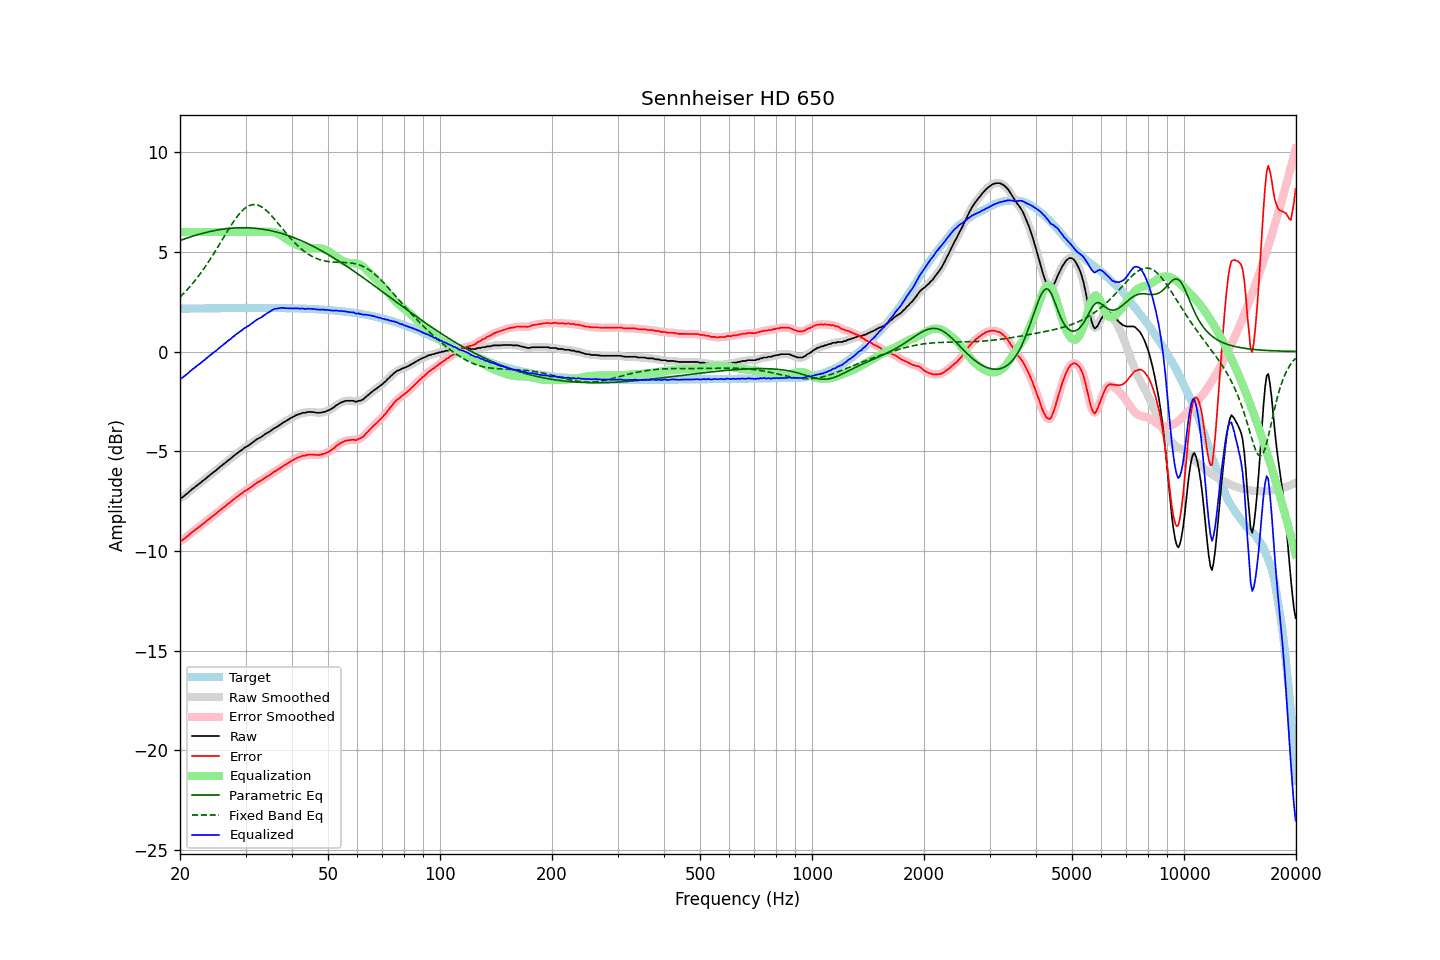

The data file committed next to this chart (first rows):
frequency, raw, error, smoothed, error_smoothed, equalization, parametric_eq, fixed_band_eq, equalized_raw, equalized_smoothed, target
20.00, -7.34, -9.49, -7.36, -9.50, 6.00, 5.57, 2.73, -1.34, -1.36, 2.15
20.20, -7.34, -9.49, -7.32, -9.47, 6.00, 5.60, 2.81, -1.34, -1.32, 2.15
20.40, -7.28, -9.43, -7.28, -9.43, 6.00, 5.63, 2.89, -1.28, -1.28, 2.15
20.61, -7.21, -9.36, -7.22, -9.37, 6.00, 5.66, 2.98, -1.21, -1.22, 2.15
20.81, -7.15, -9.30, -7.15, -9.31, 6.00, 5.68, 3.06, -1.15, -1.15, 2.15
21.02, -7.09, -9.25, -7.09, -9.24, 6.00, 5.71, 3.15, -1.09, -1.09, 2.15
21.23, -7.01, -9.17, -7.01, -9.17, 6.00, 5.74, 3.24, -1.01, -1.01, 2.15
21.44, -6.94, -9.10, -6.94, -9.10, 6.00, 5.76, 3.33, -0.94, -0.94, 2.16
21.66, -6.87, -9.03, -6.88, -9.03, 6.00, 5.79, 3.43, -0.87, -0.88, 2.16
21.87, -6.82, -8.98, -6.81, -8.97, 6.00, 5.81, 3.53, -0.82, -0.81, 2.16
22.09, -6.75, -8.91, -6.75, -8.91, 6.00, 5.84, 3.63, -0.75, -0.75, 2.16
22.31, -6.69, -8.85, -6.70, -8.86, 6.00, 5.86, 3.73, -0.69, -0.70, 2.16
22.54, -6.63, -8.79, -6.63, -8.79, 6.00, 5.89, 3.84, -0.63, -0.63, 2.16
22.76, -6.57, -8.73, -6.57, -8.73, 6.00, 5.91, 3.95, -0.57, -0.57, 2.16
22.99, -6.49, -8.66, -6.50, -8.67, 6.00, 5.93, 4.06, -0.49, -0.50, 2.16
23.22, -6.44, -8.61, -6.44, -8.60, 6.00, 5.95, 4.17, -0.44, -0.44, 2.16
23.45, -6.37, -8.54, -6.37, -8.54, 6.00, 5.97, 4.29, -0.37, -0.37, 2.17
23.69, -6.30, -8.47, -6.31, -8.47, 6.00, 5.99, 4.41, -0.30, -0.31, 2.17
23.92, -6.24, -8.41, -6.24, -8.41, 6.00, 6.01, 4.53, -0.24, -0.24, 2.17
24.16, -6.17, -8.34, -6.17, -8.34, 6.00, 6.03, 4.66, -0.17, -0.17, 2.17
24.40, -6.11, -8.28, -6.11, -8.28, 6.00, 6.05, 4.78, -0.11, -0.11, 2.17
24.65, -6.04, -8.21, -6.05, -8.22, 6.00, 6.06, 4.91, -0.04, -0.05, 2.17
24.89, -5.99, -8.16, -5.99, -8.16, 6.00, 6.08, 5.04, 0.01, 0.01, 2.17
25.14, -5.92, -8.09, -5.92, -8.09, 6.00, 6.09, 5.17, 0.08, 0.08, 2.17
25.39, -5.85, -8.02, -5.85, -8.02, 6.00, 6.11, 5.31, 0.15, 0.15, 2.17
25.65, -5.77, -7.95, -5.78, -7.95, 6.00, 6.12, 5.44, 0.23, 0.22, 2.17
25.91, -5.72, -7.90, -5.72, -7.89, 6.00, 6.13, 5.57, 0.28, 0.28, 2.17
26.16, -5.65, -7.83, -5.65, -7.83, 6.00, 6.14, 5.71, 0.35, 0.35, 2.18
26.43, -5.59, -7.77, -5.59, -7.77, 6.00, 6.15, 5.84, 0.41, 0.41, 2.18
26.69, -5.52, -7.70, -5.52, -7.70, 6.00, 6.16, 5.97, 0.48, 0.48, 2.18
26.96, -5.45, -7.63, -5.46, -7.64, 6.00, 6.17, 6.11, 0.55, 0.54, 2.18
27.23, -5.40, -7.58, -5.40, -7.57, 6.00, 6.18, 6.23, 0.60, 0.60, 2.18
27.50, -5.33, -7.51, -5.33, -7.51, 6.00, 6.19, 6.36, 0.67, 0.67, 2.18
27.77, -5.26, -7.44, -5.27, -7.44, 6.00, 6.19, 6.48, 0.74, 0.73, 2.18
28.05, -5.20, -7.38, -5.20, -7.38, 6.00, 6.20, 6.60, 0.80, 0.80, 2.18
28.33, -5.13, -7.31, -5.14, -7.32, 6.00, 6.20, 6.71, 0.87, 0.86, 2.18
28.62, -5.08, -7.26, -5.08, -7.26, 6.00, 6.21, 6.82, 0.92, 0.92, 2.18
28.90, -5.01, -7.19, -5.02, -7.20, 6.00, 6.21, 6.92, 0.99, 0.98, 2.18
29.19, -4.96, -7.14, -4.96, -7.14, 6.00, 6.21, 7.01, 1.04, 1.04, 2.18
29.48, -4.90, -7.08, -4.90, -7.08, 6.00, 6.21, 7.09, 1.10, 1.10, 2.18
29.78, -4.83, -7.02, -4.84, -7.02, 6.00, 6.21, 7.16, 1.17, 1.16, 2.18
30.08, -4.78, -6.97, -4.79, -6.97, 6.00, 6.21, 7.22, 1.22, 1.21, 2.18
30.38, -4.74, -6.93, -4.74, -6.92, 6.00, 6.21, 7.28, 1.26, 1.26, 2.18
30.68, -4.69, -6.88, -4.69, -6.87, 6.00, 6.20, 7.32, 1.31, 1.31, 2.18
30.99, -4.63, -6.82, -4.63, -6.82, 6.00, 6.20, 7.35, 1.37, 1.37, 2.18
31.30, -4.57, -6.76, -4.57, -6.76, 6.00, 6.19, 7.37, 1.43, 1.43, 2.18
31.61, -4.51, -6.70, -4.51, -6.70, 6.00, 6.19, 7.37, 1.49, 1.49, 2.18
31.93, -4.45, -6.64, -4.45, -6.64, 6.00, 6.18, 7.37, 1.55, 1.55, 2.18
32.24, -4.39, -6.58, -4.40, -6.58, 6.00, 6.17, 7.35, 1.61, 1.60, 2.18
32.57, -4.35, -6.54, -4.35, -6.54, 6.00, 6.16, 7.33, 1.65, 1.65, 2.18
32.89, -4.31, -6.50, -4.31, -6.49, 6.00, 6.15, 7.29, 1.69, 1.69, 2.18
33.22, -4.26, -6.45, -4.26, -6.44, 6.00, 6.14, 7.24, 1.74, 1.74, 2.18
33.55, -4.20, -6.39, -4.20, -6.39, 6.00, 6.13, 7.19, 1.80, 1.80, 2.18
33.89, -4.14, -6.33, -4.15, -6.33, 6.00, 6.12, 7.12, 1.86, 1.86, 2.18
34.23, -4.09, -6.28, -4.10, -6.28, 6.01, 6.10, 7.05, 1.91, 1.91, 2.18
34.57, -4.05, -6.24, -4.05, -6.23, 6.01, 6.09, 6.98, 1.96, 1.96, 2.18
34.92, -4.00, -6.19, -4.00, -6.18, 6.01, 6.07, 6.89, 2.01, 2.01, 2.18
35.27, -3.94, -6.13, -3.94, -6.13, 6.00, 6.05, 6.81, 2.06, 2.06, 2.18
35.62, -3.88, -6.06, -3.89, -6.07, 5.99, 6.03, 6.72, 2.11, 2.11, 2.18
35.97, -3.83, -6.01, -3.84, -6.02, 5.97, 6.02, 6.62, 2.14, 2.14, 2.18
... 635 more rows
